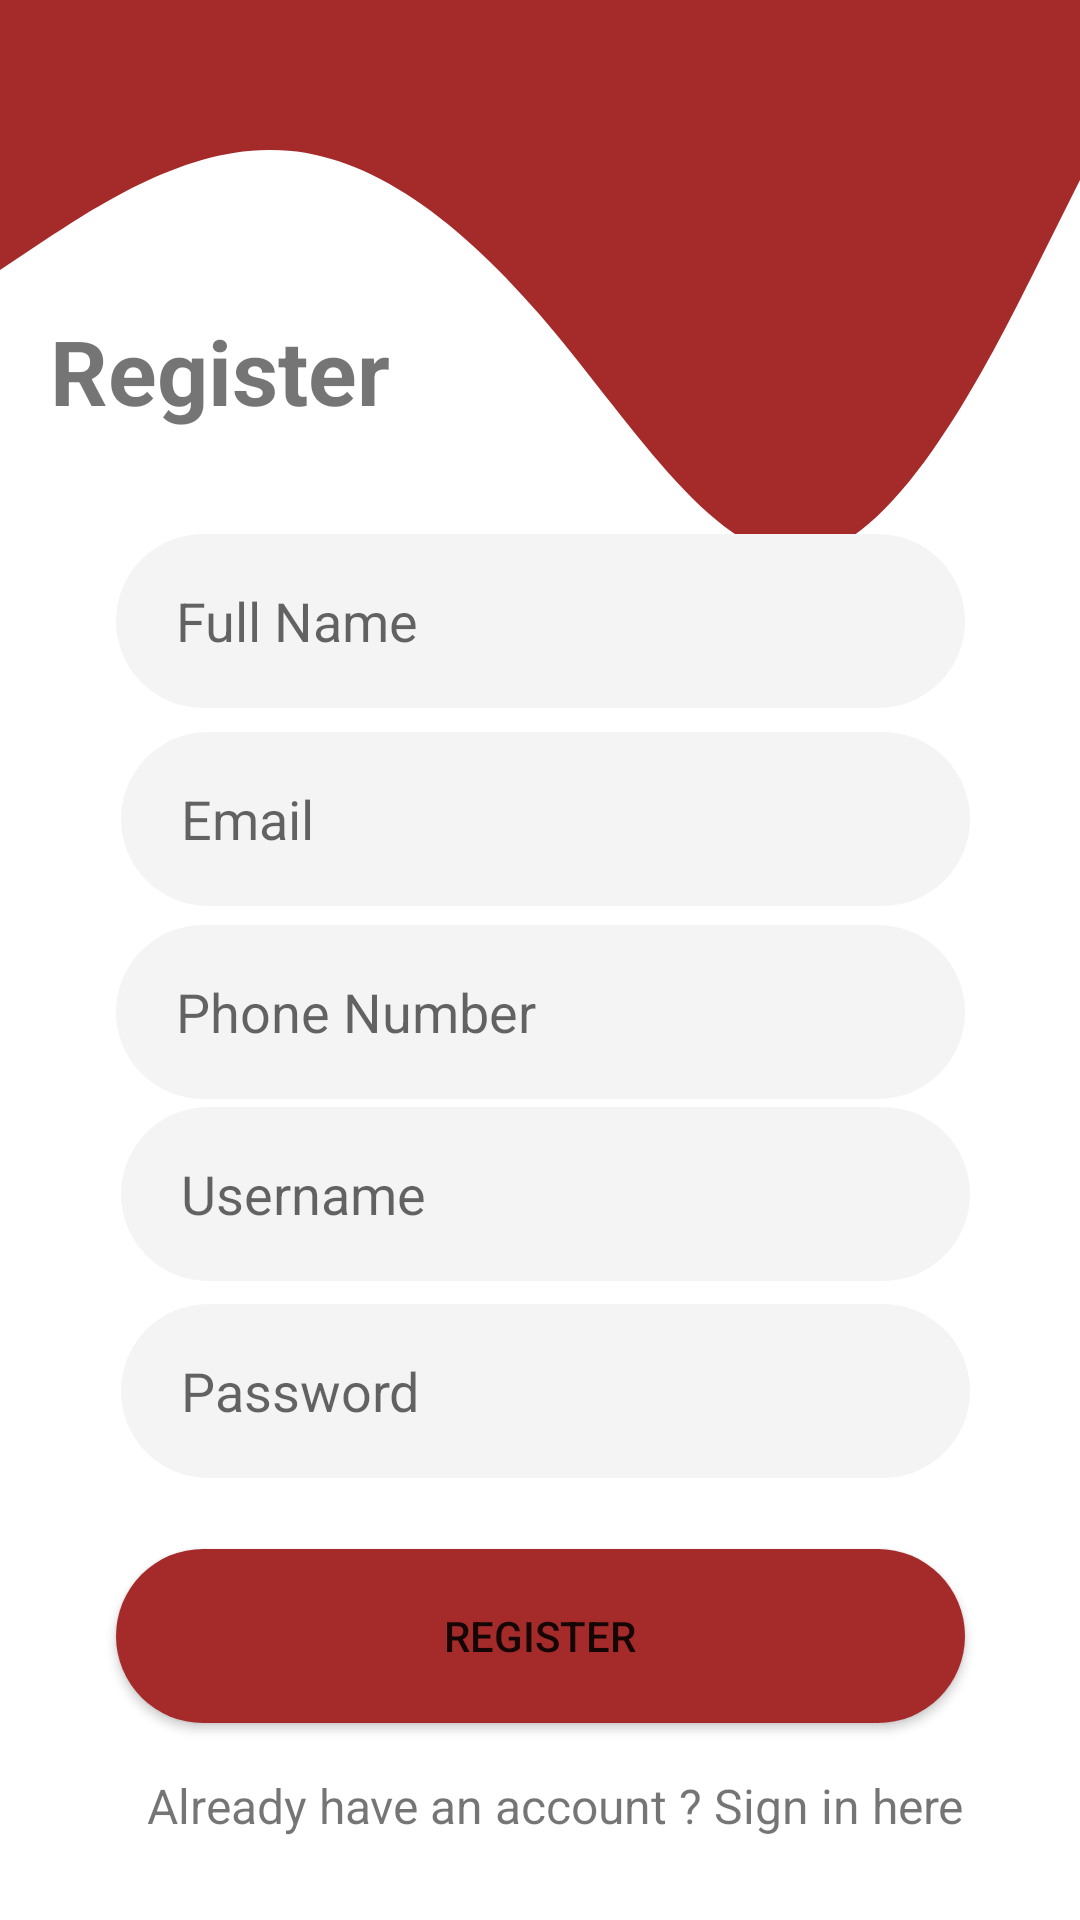

Layout XML and referenced resources for this Android screen:
<!-- AndroidManifest.xml: application theme Theme.MyApplication -->
<!-- res/layout/activity_customer_registration_page.xml -->
<?xml version="1.0" encoding="utf-8"?>
<androidx.constraintlayout.widget.ConstraintLayout xmlns:android="http://schemas.android.com/apk/res/android"
    xmlns:app="http://schemas.android.com/apk/res-auto"
    xmlns:tools="http://schemas.android.com/tools"
    android:layout_width="match_parent"
    android:layout_height="match_parent">


    <EditText
        android:id="@+id/edtPassword"
        android:layout_width="283dp"
        android:layout_height="58dp"
        android:background="@drawable/edittext"
        android:ems="10"
        android:hint="Password"
        android:inputType="textPassword"
        android:paddingLeft="20dp"
        app:layout_constraintBottom_toBottomOf="parent"
        app:layout_constraintEnd_toEndOf="parent"
        app:layout_constraintHorizontal_bias="0.523"
        app:layout_constraintStart_toStartOf="parent"
        app:layout_constraintTop_toTopOf="parent"
        app:layout_constraintVertical_bias="0.747" />

    <EditText
        android:id="@+id/edtUsername"
        android:layout_width="283dp"
        android:layout_height="58dp"
        android:background="@drawable/edittext"
        android:ems="10"
        android:hint="Username"
        android:inputType="text"
        android:paddingLeft="20dp"
        app:layout_constraintBottom_toBottomOf="parent"
        app:layout_constraintEnd_toEndOf="parent"
        app:layout_constraintHorizontal_bias="0.523"
        app:layout_constraintStart_toStartOf="parent"
        app:layout_constraintTop_toTopOf="parent"
        app:layout_constraintVertical_bias="0.634" />

    <EditText
        android:id="@+id/edtPhoneNumber"
        android:layout_width="283dp"
        android:layout_height="58dp"
        android:background="@drawable/edittext"
        android:ems="10"
        android:hint="Phone Number"
        android:inputType="number"
        android:paddingLeft="20dp"
        app:layout_constraintBottom_toBottomOf="parent"
        app:layout_constraintEnd_toEndOf="parent"
        app:layout_constraintStart_toStartOf="parent"
        app:layout_constraintTop_toTopOf="parent"
        app:layout_constraintVertical_bias="0.53" />

    <ImageView
        android:layout_width="match_parent"
        android:layout_height="300dp"
        android:background="@drawable/ic_wave__1_"
        app:layout_constraintBottom_toBottomOf="parent"
        app:layout_constraintStart_toStartOf="parent"
        app:layout_constraintTop_toTopOf="parent"
        app:layout_constraintVertical_bias="0.0">

    </ImageView>

    <TextView
        android:id="@+id/textView"
        android:layout_width="343dp"
        android:layout_height="53dp"
        android:text="Register"
        android:textSize="30dp"
        android:textStyle="bold"
        app:layout_constraintBottom_toBottomOf="parent"
        app:layout_constraintEnd_toEndOf="parent"
        app:layout_constraintHorizontal_bias="0.985"
        app:layout_constraintStart_toStartOf="parent"
        app:layout_constraintTop_toTopOf="parent"
        app:layout_constraintVertical_bias="0.176" />

    <EditText
        android:id="@+id/edtFullName"
        android:layout_width="283dp"
        android:layout_height="58dp"
        android:background="@drawable/edittext"
        android:ems="10"
        android:hint="Full Name"
        android:inputType="textPersonName"
        android:paddingLeft="20dp"
        app:layout_constraintBottom_toBottomOf="parent"
        app:layout_constraintEnd_toEndOf="parent"
        app:layout_constraintStart_toStartOf="parent"
        app:layout_constraintTop_toTopOf="parent"
        app:layout_constraintVertical_bias="0.306" />

    <EditText
        android:id="@+id/edtEmail"
        android:layout_width="283dp"
        android:layout_height="58dp"
        android:background="@drawable/edittext"
        android:ems="10"
        android:hint="Email"
        android:inputType="text"
        android:paddingLeft="20dp"
        app:layout_constraintBottom_toBottomOf="parent"
        app:layout_constraintEnd_toEndOf="parent"
        app:layout_constraintHorizontal_bias="0.523"
        app:layout_constraintStart_toStartOf="parent"
        app:layout_constraintTop_toTopOf="parent"
        app:layout_constraintVertical_bias="0.419" />

    <TextView
        android:id="@+id/directLogi"
        android:layout_width="wrap_content"
        android:layout_height="wrap_content"
        android:text="Already have an account ? Sign in here"
        android:textSize="16sp"
        app:layout_constraintBottom_toBottomOf="parent"
        app:layout_constraintEnd_toEndOf="parent"
        app:layout_constraintHorizontal_bias="0.56"
        app:layout_constraintStart_toStartOf="parent"
        app:layout_constraintTop_toTopOf="parent"
        app:layout_constraintVertical_bias="0.956" />

    <Button
        android:id="@+id/btnregister"
        android:layout_width="283dp"
        android:layout_height="58dp"
        android:background="@drawable/button"
        android:text="Register"
        app:layout_constraintBottom_toBottomOf="parent"
        app:layout_constraintEnd_toEndOf="parent"
        app:layout_constraintStart_toStartOf="parent"
        app:layout_constraintTop_toTopOf="parent"
        app:layout_constraintVertical_bias="0.887" />


</androidx.constraintlayout.widget.ConstraintLayout>
<!-- resources referenced by this layout -->
<resources>
  <!-- drawable button (drawable) -->
  <?xml version="1.0" encoding="utf-8"?>
  <shape xmlns:android="http://schemas.android.com/apk/res/android">
      <solid android:color="#a52a2a" /> 
      <corners android:radius="80dp" /> 
      <stroke
          android:width="0dp"
          android:color="#FFFF" /> 
  </shape>
  <!-- drawable edittext (drawable) -->
  <?xml version="1.0" encoding="utf-8"?>
  <shape xmlns:android="http://schemas.android.com/apk/res/android">
      <solid android:color="#f4f4f4" /> 
      <corners android:radius="80dp" /> 
      <stroke
          android:width="0dp"
          android:color="#FFFF" /> 
  </shape>
  <!-- drawable ic_wave__1_ (drawable) -->
  <vector xmlns:android="http://schemas.android.com/apk/res/android"
      android:width="1440dp"
      android:height="320dp"
      android:viewportWidth="1440"
      android:viewportHeight="320">
    <path
        android:pathData="M0,96L60,85.3C120,75 240,53 360,53.3C480,53 600,75 720,112C840,149 960,203 1080,197.3C1200,192 1320,128 1380,96L1440,64L1440,0L1380,0C1320,0 1200,0 1080,0C960,0 840,0 720,0C600,0 480,0 360,0C240,0 120,0 60,0L0,0Z"
        android:fillColor="#a52a2a"/>
  </vector>
  <style name="Theme.MyApplication" parent="Theme.MaterialComponents.DayNight.DarkActionBar">
          
          <item name="android:logo">@drawable/ic_baseline_coffee_maker_24</item>
          <item name="colorPrimary">@color/purple_500</item>
          <item name="colorPrimaryVariant">@color/purple_700</item>
          <item name="colorOnPrimary">@color/white</item>
          
          <item name="colorSecondary">@color/teal_200</item>
          <item name="colorSecondaryVariant">@color/teal_700</item>
          <item name="colorOnSecondary">@color/black</item>
          
          <item name="android:statusBarColor" tools:targetApi="l">?attr/colorPrimaryVariant</item>
          
      </style>
  <!-- drawable ic_baseline_coffee_maker_24 (drawable) -->
  <vector android:height="24dp" android:tint="#615A5A"
      android:viewportHeight="24" android:viewportWidth="24"
      android:width="24dp" xmlns:android="http://schemas.android.com/apk/res/android">
      <path android:fillColor="@android:color/white" android:pathData="M18,6V4h2V2H6C4.9,2 4,2.9 4,4v16c0,1.1 0.9,2 2,2h14v-2h-4.03C17.2,19.09 18,17.64 18,16v-5H8v5c0,1.64 0.81,3.09 2.03,4H6V4h2v2c0,0.55 0.45,1 1,1h8C17.55,7 18,6.55 18,6z"/>
      <path android:fillColor="@android:color/white" android:pathData="M13,9m-1,0a1,1 0,1 1,2 0a1,1 0,1 1,-2 0"/>
  </vector>
  <!-- not gathered from this repository: default colours our renderer supplied (Android Studio template values) -->
  <color name="purple_500">#FF6200EE</color>
  <color name="purple_700">#FF3700B3</color>
  <color name="teal_200">#FF03DAC5</color>
  <color name="teal_700">#FF018786</color>
  <color name="black">#FF000000</color>
  <color name="white">#FFFFFFFF</color>
</resources>
